Dataset: videogames-cnn-dataset (GitHub, Pablo-H-H/Inteligencia_Artificial_Clasificador_Videojuegos). Classes: Apex Legends, CSGO, Clash Royale, Dead by Daylight, Dota 2, Escape from Tarkov, FIFA 21, Fortnite, Free Fire, GTA V, League of Legends, Minecraft, Overwatch, PUBG Battlegrounds, Rainbow Six, Rocket League, Rust, Sea of Thieves, Valorant, Warzone, World of Warcraft.

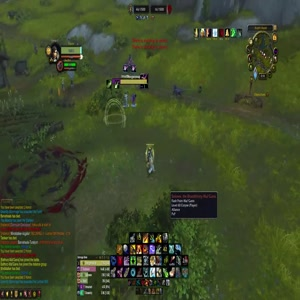
Label: World of Warcraft

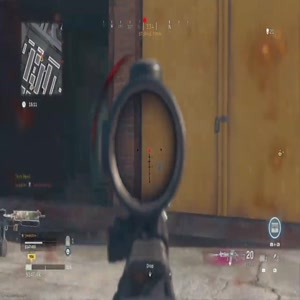
Label: Warzone

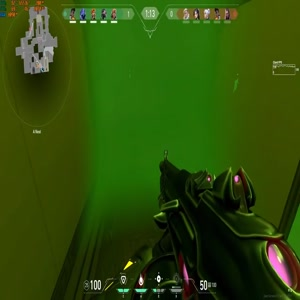
Label: Valorant

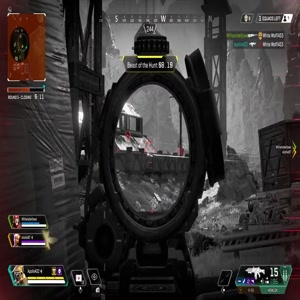
Label: Apex Legends

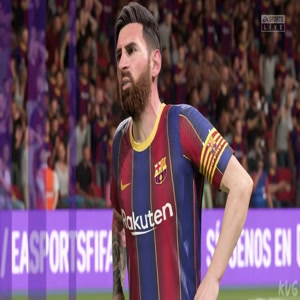
Label: FIFA 21

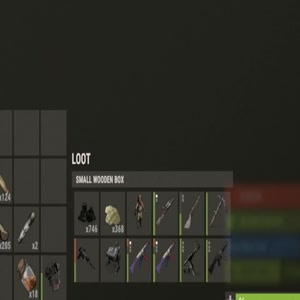
Label: Rust
